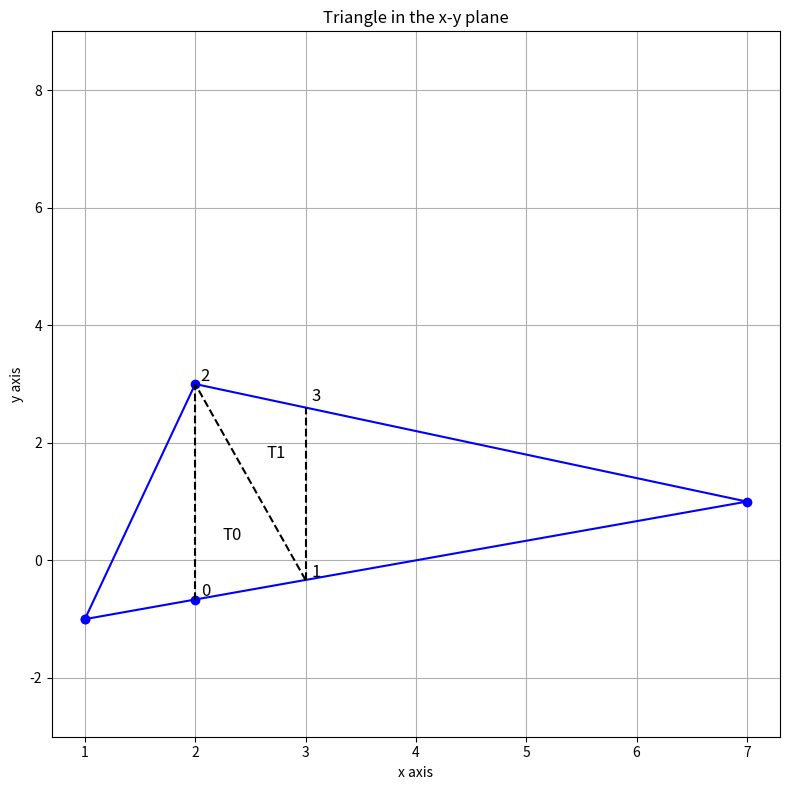

Reproduce this figure in Python.
import matplotlib.pyplot as plt
import json

# Example JSON data for the triangle
triangle_json = '''
[
    { "x": 1, "y": -1 },
     { "x": 2, "y": -0.666 },
    { "x": 7, "y": 1 },
    { "x": 2, "y": 3 },
    { "x": 1, "y": -1 }
]
'''

# Example JSON data for the line
line_json = '''
[
     { "x": -3, "z": 1 },
      { "x": -2, "z": 1 },
      { "x": 1, "z": 1.375 },
      { "x": 2, "z": 1.5 },
      { "x": 3, "z": 1.5 },
      { "x": 3, "z": 2 },
      { "x": 6, "z": 2 },
      { "x": 7, "z": 2.3333333333333335 },
      { "x": 9, "z": 3 },
      { "x": 8, "z": 4 },
      { "x": 7, "z": 4.5 },
      { "x": 4, "z": 4.5 },
      { "x": 2, "z": 4.25 },
      { "x": 1, "z": 4.125 },
      { "x": 0, "z": 4 }
]
'''

# Load the JSON data
triangle_data = json.loads(triangle_json)
line_data = json.loads(line_json)

# Extract the coordinates of the triangle
triangle_x = [point['x'] for point in triangle_data]
triangle_y = [point['y'] for point in triangle_data]

# Extract the coordinates of the line
line_x = [point['x'] for point in line_data]
line_z = [point['z'] for point in line_data]

# Define the segments to be added (to show the triangle generated)
segments = [
    # {"x1": 1, "y1": -1, "x2": 2, "y2": 3},
    {"x1": 2, "y1": -0.666, "x2": 2, "y2": 3},
    {"x1": 3, "y1": -0.333, "x2": 2, "y2": 3},
    {"x1": 3, "y1": -0.333, "x2": 3, "y2": 2.6}
]

# Define texts to be added
texts = [
    {"x": 2.2, "z": 0.3, "text": "T0"},
    {"x": 2.6, "z": 1.7, "text": "T1"},
    {"x": 2, "z": -0.66, "text": "0"},
    {"x": 3, "z": -0.33, "text": "1"},
    {"x": 2, "z": 3, "text": "2"},
    {"x": 3, "z": 2.66, "text": "3"}
]
offset = 0.05

# Create the figure and axes
fig, (ax1) = plt.subplots(1, 1, figsize=(8, 8))

# Set the same limits on the x axes
min_x = min(min(triangle_x), min(line_x))
max_x = max(max(triangle_x), max(line_x))

# Draw the triangle on the x-y plot
ax1.plot(triangle_x, triangle_y, marker='o', linestyle='-', color='b')
ax1.set_title('Triangle in the x-y plane')
ax1.set_xlabel('x axis')
ax1.set_ylabel('y axis')
# ax1.set_xlim(min_x, max_x)
ax1.set_ylim(min_x, max_x)
ax1.grid(True)

# Add the segments to the x-y plot
for segment in segments:
    ax1.plot([segment['x1'], segment['x2']], [segment['y1'], segment['y2']], 'k--')
    
# Add text "T" at the point (1.5, 1.5)
for text in texts:
    ax1.text(text["x"] + offset, text["z"] + offset, text["text"], fontsize=12, color='black')



# Draw the line on the x-z plot
# ax2.plot(line_x, line_z, marker='o', linestyle='-', color='r')
# ax2.set_title('Line in the x-z plane')
# ax2.set_xlabel('x axis')
# ax2.set_ylabel('z axis')
# ax2.set_xlim(min_x, max_x)
# ax2.grid(True)

# Add dashed lines corresponding to the x-coordinates of the triangle
# for x in triangle_x:
#     ax2.axvline(x=x, color='b', linestyle='--')
    
# Add dashed lines corresponding to the x-coordinates of the section
# for x in line_x:
#     ax1.axvline(x=x, color='r', linestyle='--')

# Save the image
plt.tight_layout()
plt.savefig('mesh-extrusion-algorithm-4-intersections-triangle.png')

# Show the plots
plt.show()
